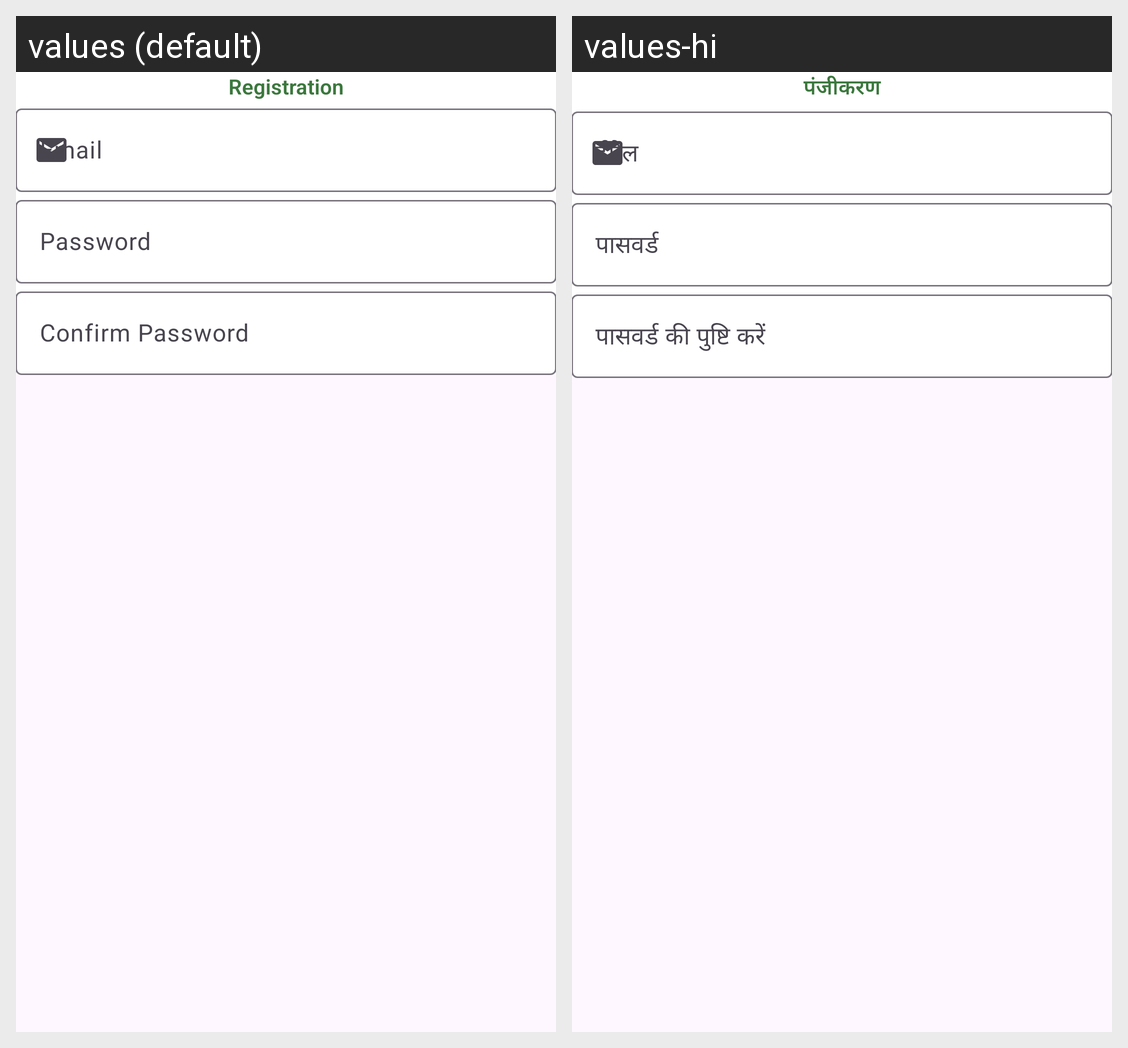

This grid shows one Android layout under two languages. Give, for every string resource on the screen, its name, the default text and each shown locale's text.
Android screen res/layout/activity_admin_register.xml rendered under 2 locales, left to right: values (default), values-hi. Device: Nexus 5 (rendered at 1080×1920; each locale shown at half size, 540×960, under a caption strip naming it); theme Base.Theme.CollegeConnect.
Strings drawn on this screen, with the default value and each locale's value (text and hints the layout hard-codes, and strings that could not be matched under every locale, appear in the picture but are not listed):

registration_form
  values: Registration
  values-hi: पंजीकरण

password
  values: Password
  values-hi: पासवर्ड

conf_pass
  values: Confirm Password
  values-hi: पासवर्ड की पुष्टि करें
